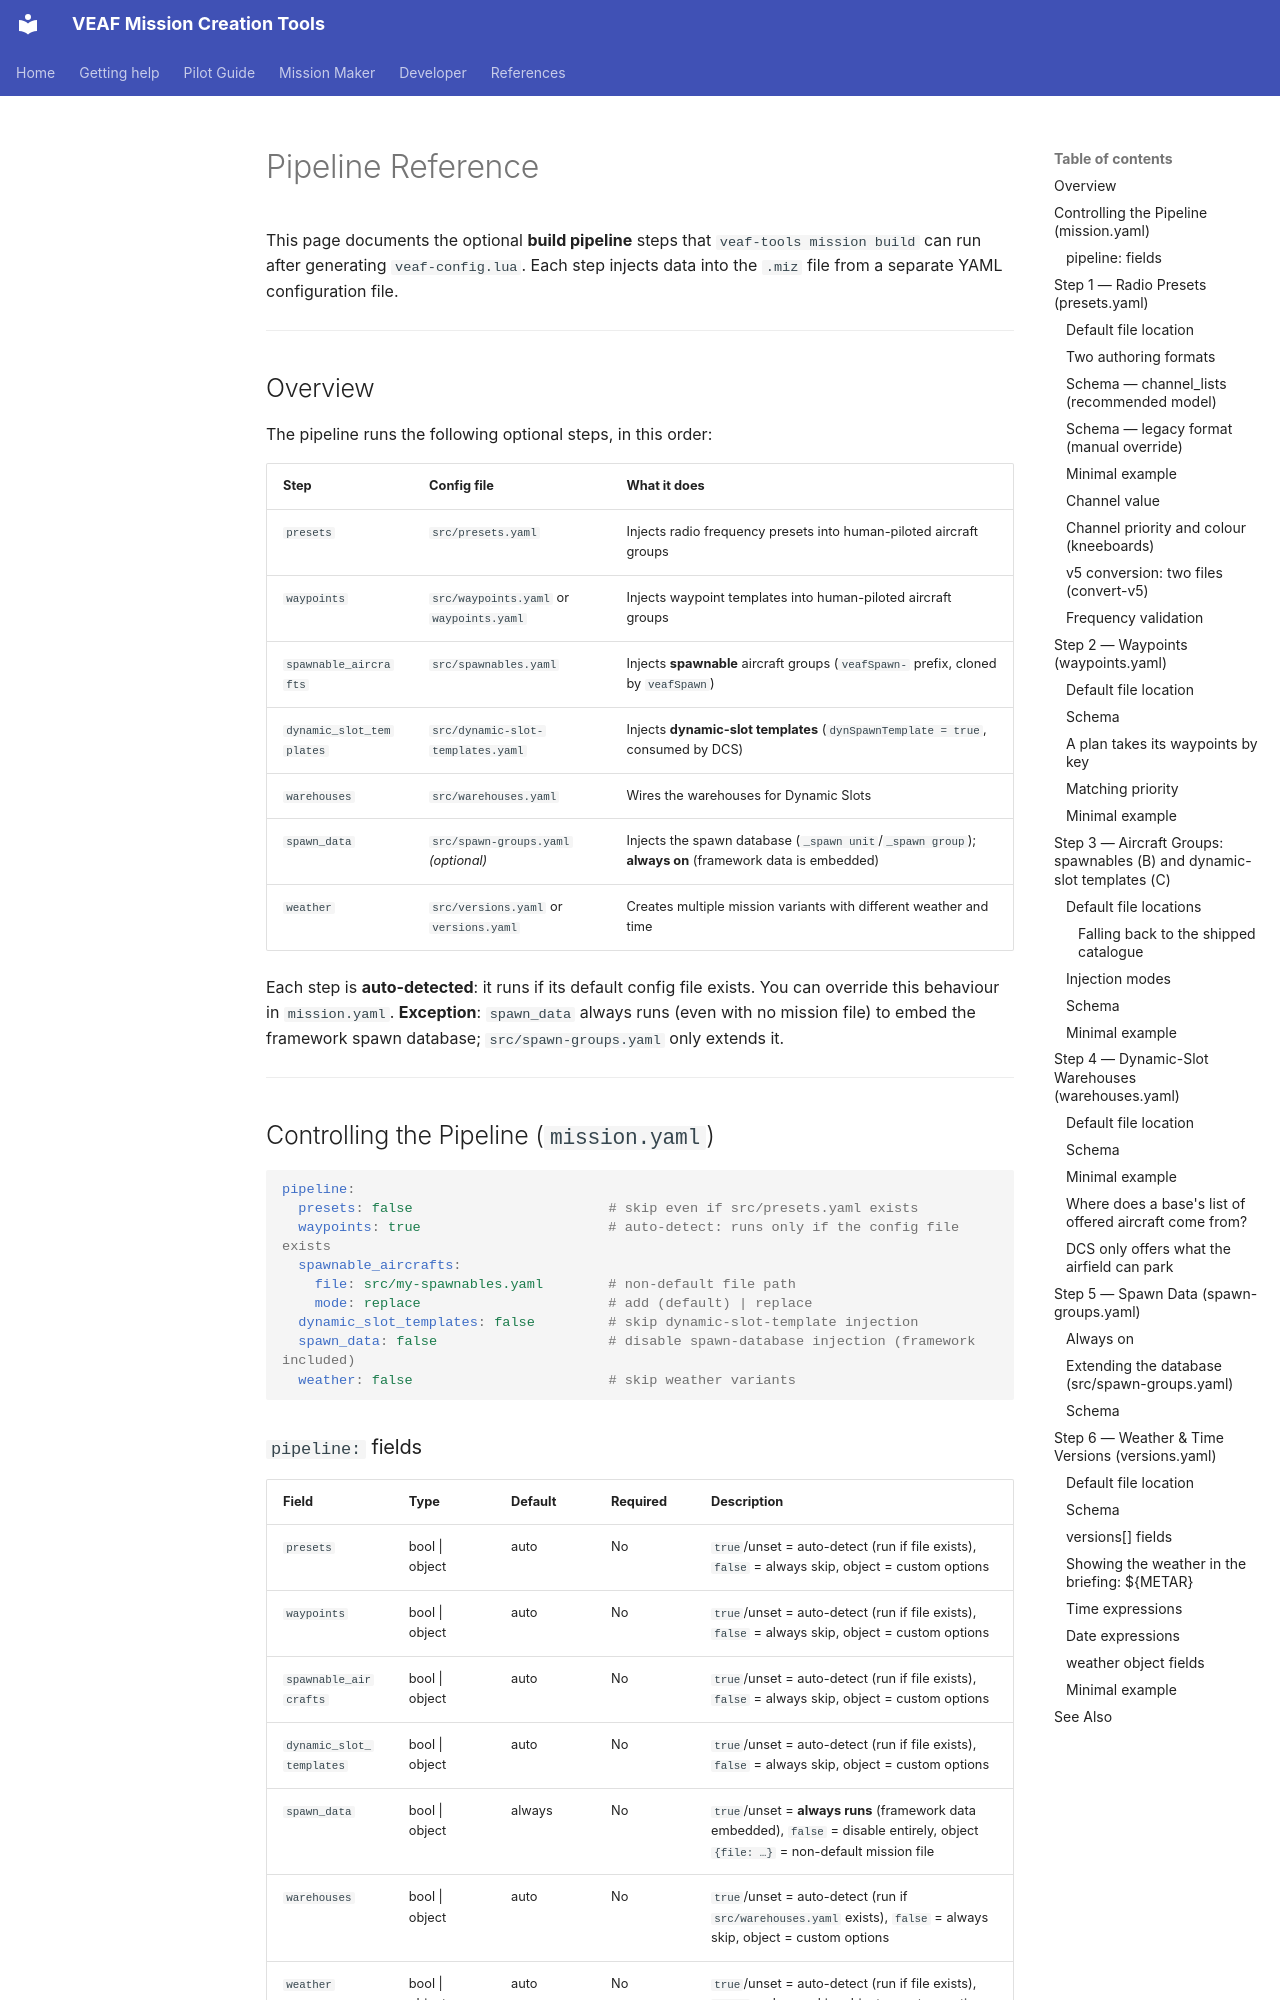

repository: VEAF/VEAF-Mission-Creation-Tools · page: PIPELINE_REFERENCE.en/index.html · generator: mkdocs

# Pipeline Reference

This page documents the optional **build pipeline** steps that `veaf-tools mission build` can run after generating `veaf-config.lua`. Each step injects data into the `.miz` file from a separate YAML configuration file.

---

## Overview

The pipeline runs the following optional steps, in this order:

| Step | Config file | What it does |
|------|-------------|--------------|
| `presets` | `src/presets.yaml` | Injects radio frequency presets into human-piloted aircraft groups |
| `waypoints` | `src/waypoints.yaml` or `waypoints.yaml` | Injects waypoint templates into human-piloted aircraft groups |
| `spawnable_aircrafts` | `src/spawnables.yaml` | Injects **spawnable** aircraft groups (`veafSpawn-` prefix, cloned by `veafSpawn`) |
| `dynamic_slot_templates` | `src/dynamic-slot-templates.yaml` | Injects **dynamic-slot templates** (`dynSpawnTemplate = true`, consumed by DCS) |
| `warehouses` | `src/warehouses.yaml` | Wires the warehouses for Dynamic Slots |
| `spawn_data` | `src/spawn-groups.yaml` *(optional)* | Injects the spawn database (`_spawn unit`/`_spawn group`); **always on** (framework data is embedded) |
| `weather` | `src/versions.yaml` or `versions.yaml` | Creates multiple mission variants with different weather and time |

Each step is **auto-detected**: it runs if its default config file exists. You can override this behaviour in `mission.yaml`. **Exception**: `spawn_data` always runs (even with no mission file) to embed the framework spawn database; `src/spawn-groups.yaml` only extends it.

---

## Controlling the Pipeline (`mission.yaml`)

```yaml
pipeline:
  presets: false                        # skip even if src/presets.yaml exists
  waypoints: true                       # auto-detect: runs only if the config file exists
  spawnable_aircrafts:
    file: src/my-spawnables.yaml        # non-default file path
    mode: replace                       # add (default) | replace
  dynamic_slot_templates: false         # skip dynamic-slot-template injection
  spawn_data: false                     # disable spawn-database injection (framework included)
  weather: false                        # skip weather variants
```
